Dataset: classifier_dataset (GitHub, yagit21/mtg_scanner_application). Classes: Abandoned Outpost, Alluring Siren, Angelic Accord, archangel s light, Artifact Mutation, Augury Owl, Blood Artist, Boros Charm, Canal Monitor, Crippling Chill, Crosswinds, Cryptolith Fragment, Cyclops of One-Eyed Pass, Deception, Descendant of Soramaro, Dread Presence, Drunau Corpse Trawler, Duergar Hedge-Mage, Embodiment of Fury, Extinguish, Foul-Tongue Shriek, Frenemy of the Guildpact, Ghoulsteed, Gladecover Scout, Glimmer of Genius, Guiltfeeder, Harness the Storm, Hatchery Spider, I m rubber you re glue, imp s mischief, Impulsive Maneuvers, Karmic Justice, Kruin Striker, Lava Tubes, Lord of the Pit, Maelstrom Pulse, Mass Hysteria, Mazirek Kraul Death Priest, Merrow Harbinger, Mirri the Cursed Avatar, Mouth, Primal Druid, Puppeteer Clique, Ray of Erasure, Reach of Shadows, Rib Cage Spider, Riptide Mangler, rofellos s gift, Savvy Hunter, Shivan Raptor, Smelt, Spectral Reserves, Thriving Rats, Torch Fiend, Trap Essence, Ulvenwald Abomination, Vexing Scuttler, Vivid Creek, Warthog, Zhalfirin Decoy.

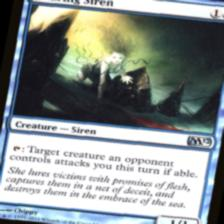
Label: Alluring Siren

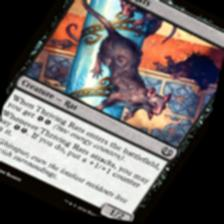
Label: Thriving Rats

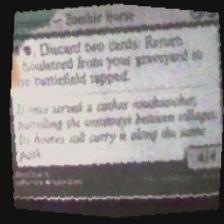
Label: Ghoulsteed

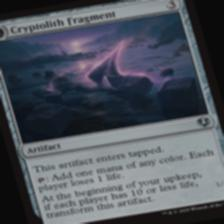
Label: Cryptolith Fragment

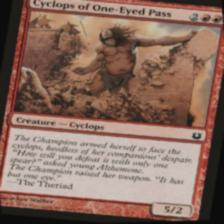
Label: Cyclops of One-Eyed Pass

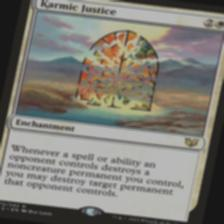
Label: Karmic Justice
